Photos from the image-classification dataset "Apple Blossom Images" in the GitHub repository 19ngxuan/appleBlossomDataset. Its 10 classes are: BBCH stage 53, BBCH stage 54, BBCH stage 56, BBCH stage 57, BBCH stage 59, BBCH stage 61, BBCH stage 65, BBCH stage 67, BBCH stage 69, BBCH stage 71.

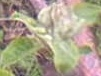
Label: BBCH stage 57

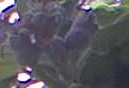
Label: BBCH stage 71

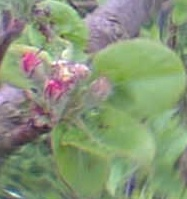
Label: BBCH stage 59

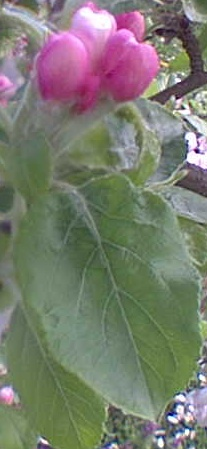
Label: BBCH stage 61

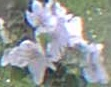
Label: BBCH stage 65

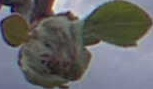
Label: BBCH stage 54
